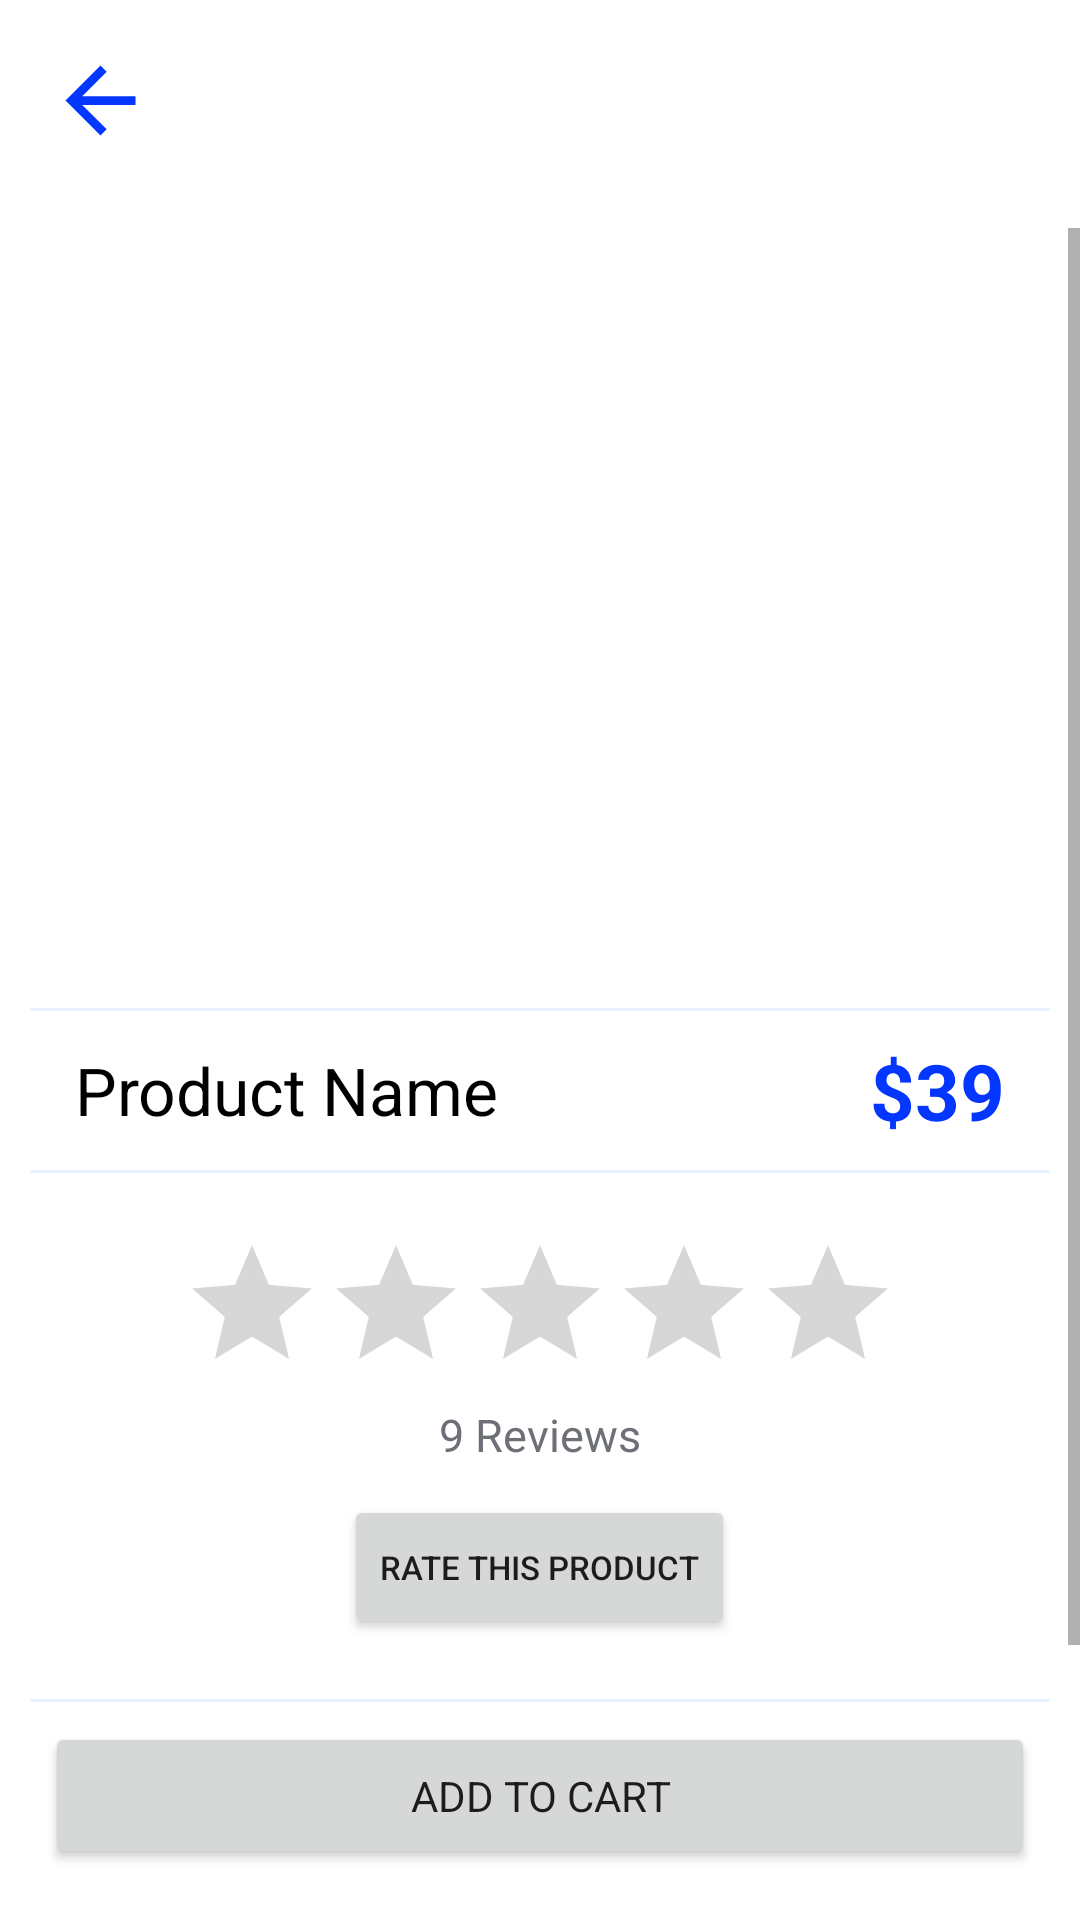

Write the Android layout XML for this screen, with the resource values it uses.
<!-- AndroidManifest.xml: application theme Theme.ECommerce -->
<!-- res/layout/activity_item_detail.xml -->
<?xml version="1.0" encoding="utf-8"?>
<RelativeLayout xmlns:android="http://schemas.android.com/apk/res/android"
    xmlns:app="http://schemas.android.com/apk/res-auto"
    xmlns:tools="http://schemas.android.com/tools"
    android:layout_width="match_parent"
    android:layout_height="match_parent"
    android:background="@color/white"
    android:orientation="vertical"
    tools:context=".ui.ItemDetail">

    <RelativeLayout
        android:id="@+id/ToolbarRelativeLayout"
        android:layout_width="match_parent"
        android:layout_height="wrap_content"
        android:layout_alignParentTop="true">

        <FrameLayout
            android:layout_width="35sp"
            android:layout_height="35sp"
            android:layout_margin="16dp"
            android:background="@drawable/icon_back">

            <Button
                android:id="@+id/Btn_back_ItemDetail"
                android:layout_width="match_parent"
                android:layout_height="match_parent"
                android:background="@drawable/ripple_oval"
                android:scaleType="fitXY" />
        </FrameLayout>


    </RelativeLayout>

    <ScrollView
        android:layout_width="match_parent"
        android:layout_height="match_parent"
        android:layout_above="@id/Btn_ADDToCart_ItemDetail"
        android:layout_below="@id/ToolbarRelativeLayout"
        android:layout_centerVertical="true"
        android:layout_marginTop="9dp"
        android:layout_marginBottom="-9dp">

        <LinearLayout
            android:layout_width="match_parent"
            android:layout_height="match_parent"
            android:orientation="vertical">


            <ImageView
                android:id="@+id/Image_ItemDetail"
                android:layout_width="match_parent"
                android:layout_height="250dp" />

            <View
                android:layout_width="match_parent"
                android:layout_height="1dp"
                android:layout_marginLeft="10dp"
                android:layout_marginTop="10dp"
                android:layout_marginRight="10dp"
                android:background="@color/White_Blue" />

            <RelativeLayout
                android:layout_width="wrap_content"
                android:layout_height="wrap_content">

                <TextView
                    android:id="@+id/Price_ItemDetail"
                    android:layout_width="wrap_content"
                    android:layout_height="wrap_content"
                    android:layout_alignParentEnd="true"
                    android:layout_alignParentRight="true"
                    android:layout_centerVertical="true"
                    android:layout_gravity="center"
                    android:layout_marginTop="18dp"
                    android:layout_marginEnd="16dp"
                    android:layout_marginRight="25dp"
                    android:gravity="end"
                    android:text="$39"
                    android:textColor="@color/MainColor"
                    android:textSize="26sp"
                    android:textStyle="bold" />

                <TextView
                    android:id="@+id/ProductName_ItemDetail"
                    android:layout_width="wrap_content"
                    android:layout_height="wrap_content"
                    android:layout_alignParentLeft="true"
                    android:layout_centerHorizontal="true"
                    android:layout_centerVertical="true"
                    android:layout_gravity="center"
                    android:layout_marginLeft="25dp"
                    android:layout_marginTop="10dp"
                    android:layout_marginRight="25dp"
                    android:layout_toLeftOf="@id/Price_ItemDetail"
                    android:gravity="start"
                    android:text="Product Name"
                    android:textColor="@color/black"
                    android:textSize="22sp" />

            </RelativeLayout>

            <View
                android:layout_width="match_parent"
                android:layout_height="1dp"
                android:layout_marginLeft="10dp"
                android:layout_marginRight="10dp"
                android:layout_marginBottom="10dp"
                android:background="@color/White_Blue" />

            <RelativeLayout
                android:layout_width="match_parent"
                android:layout_height="wrap_content"
                android:layout_gravity="center"
                android:orientation="horizontal">

                <RatingBar
                    android:id="@+id/RatingBar_ItemDetail"
                    android:layout_width="wrap_content"
                    android:layout_height="wrap_content"
                    android:layout_alignParentTop="true"
                    android:layout_centerHorizontal="true"
                    android:layout_gravity="center"
                    android:layout_marginTop="10dp"
                    android:isIndicator="true"
                    android:progressTint="@color/MainColor"
                    android:stepSize=".5" />

                <TextView
                    android:id="@+id/ReviewsNumber_ItemDetail"
                    android:layout_width="wrap_content"
                    android:layout_height="wrap_content"
                    android:layout_below="@id/RatingBar_ItemDetail"
                    android:layout_centerHorizontal="true"
                    android:layout_gravity="center"
                    android:text="9 Reviews"
                    android:textColor="@color/Gray"
                    android:textSize="15sp" />

            </RelativeLayout>

            <Button
                android:id="@+id/Btn_AddRate_ItemDetail"
                android:layout_width="wrap_content"
                android:layout_height="wrap_content"
                android:layout_gravity="center|center_horizontal"
                android:layout_margin="10dp"
                android:layout_toRightOf="@id/RatingBar_ItemDetail"
                android:text="Rate This Product"
                android:textSize="11sp" />

            <View
                android:layout_width="match_parent"
                android:layout_height="1dp"
                android:layout_marginLeft="10dp"
                android:layout_marginTop="10dp"
                android:layout_marginRight="10dp"
                android:background="@color/White_Blue" />

            <TextView
                android:id="@+id/Description_ItemDetail"
                android:layout_width="wrap_content"
                android:layout_height="wrap_content"
                android:layout_margin="16dp"
                android:textColor="@color/Gray"
                android:textSize="15sp" />

        </LinearLayout>
    </ScrollView>

    <Button
        android:id="@+id/Btn_ADDToCart_ItemDetail"
        style="@style/Theme.AppCompat.Light"
        android:layout_width="match_parent"
        android:layout_height="wrap_content"
        android:layout_alignParentBottom="true"
        android:layout_gravity="center"
        android:layout_marginLeft="15dp"
        android:layout_marginRight="15dp"
        android:layout_marginBottom="17dp"
        android:padding="15dp"
        android:text="ADD TO CART" />

</RelativeLayout>
<!-- resources referenced by this layout -->
<resources>
  <color name="Gray">#6D7177</color>
  <color name="MainColor">#0336FF</color>
  <color name="White_Blue">#E7F0FF</color>
  <color name="black">#FF000000</color>
  <color name="white">#FFFFFFFF</color>
  <!-- drawable icon_back (drawable) -->
  <vector xmlns:android="http://schemas.android.com/apk/res/android"
      android:width="24dp"
      android:height="24dp"
      android:autoMirrored="true"
      android:tint="@color/MainColor"
      android:viewportWidth="24"
      android:viewportHeight="24">
      <path
          android:fillColor="@android:color/white"
          android:pathData="M20,11H7.83l5.59,-5.59L12,4l-8,8 8,8 1.41,-1.41L7.83,13H20v-2z" />
  </vector>
  <!-- drawable ripple_oval (drawable) -->
  <?xml version="1.0" encoding="utf-8"?>
  <ripple xmlns:android="http://schemas.android.com/apk/res/android"
      xmlns:tools="http://schemas.android.com/tools"
      android:color="#999999"
      tools:targetApi="lollipop">
      <item android:id="@android:id/mask">
          <shape android:shape="oval">
              <solid android:color="#999999" />
              <corners android:radius="10dp" />
  
          </shape>
      </item>
  </ripple>
  <style name="Theme.ECommerce" parent="Theme.MaterialComponents.DayNight.NoActionBar">
          
          <item name="colorPrimary">@color/purple_500</item>
          <item name="colorPrimaryVariant">@color/purple_700</item>
          <item name="colorOnPrimary">@color/white</item>
          
          <item name="colorSecondary">@color/teal_200</item>
          <item name="colorSecondaryVariant">@color/teal_700</item>
          <item name="colorOnSecondary">@color/black</item>
          
          <item name="android:statusBarColor" tools:targetApi="l">?attr/colorPrimaryVariant</item>
          
  
          
  
  
      </style>
  <color name="purple_500">#0336FF</color>
  <color name="purple_700">#0336FF</color>
  <color name="teal_200">#FF03DAC5</color>
  <color name="teal_700">#FF018786</color>
</resources>
